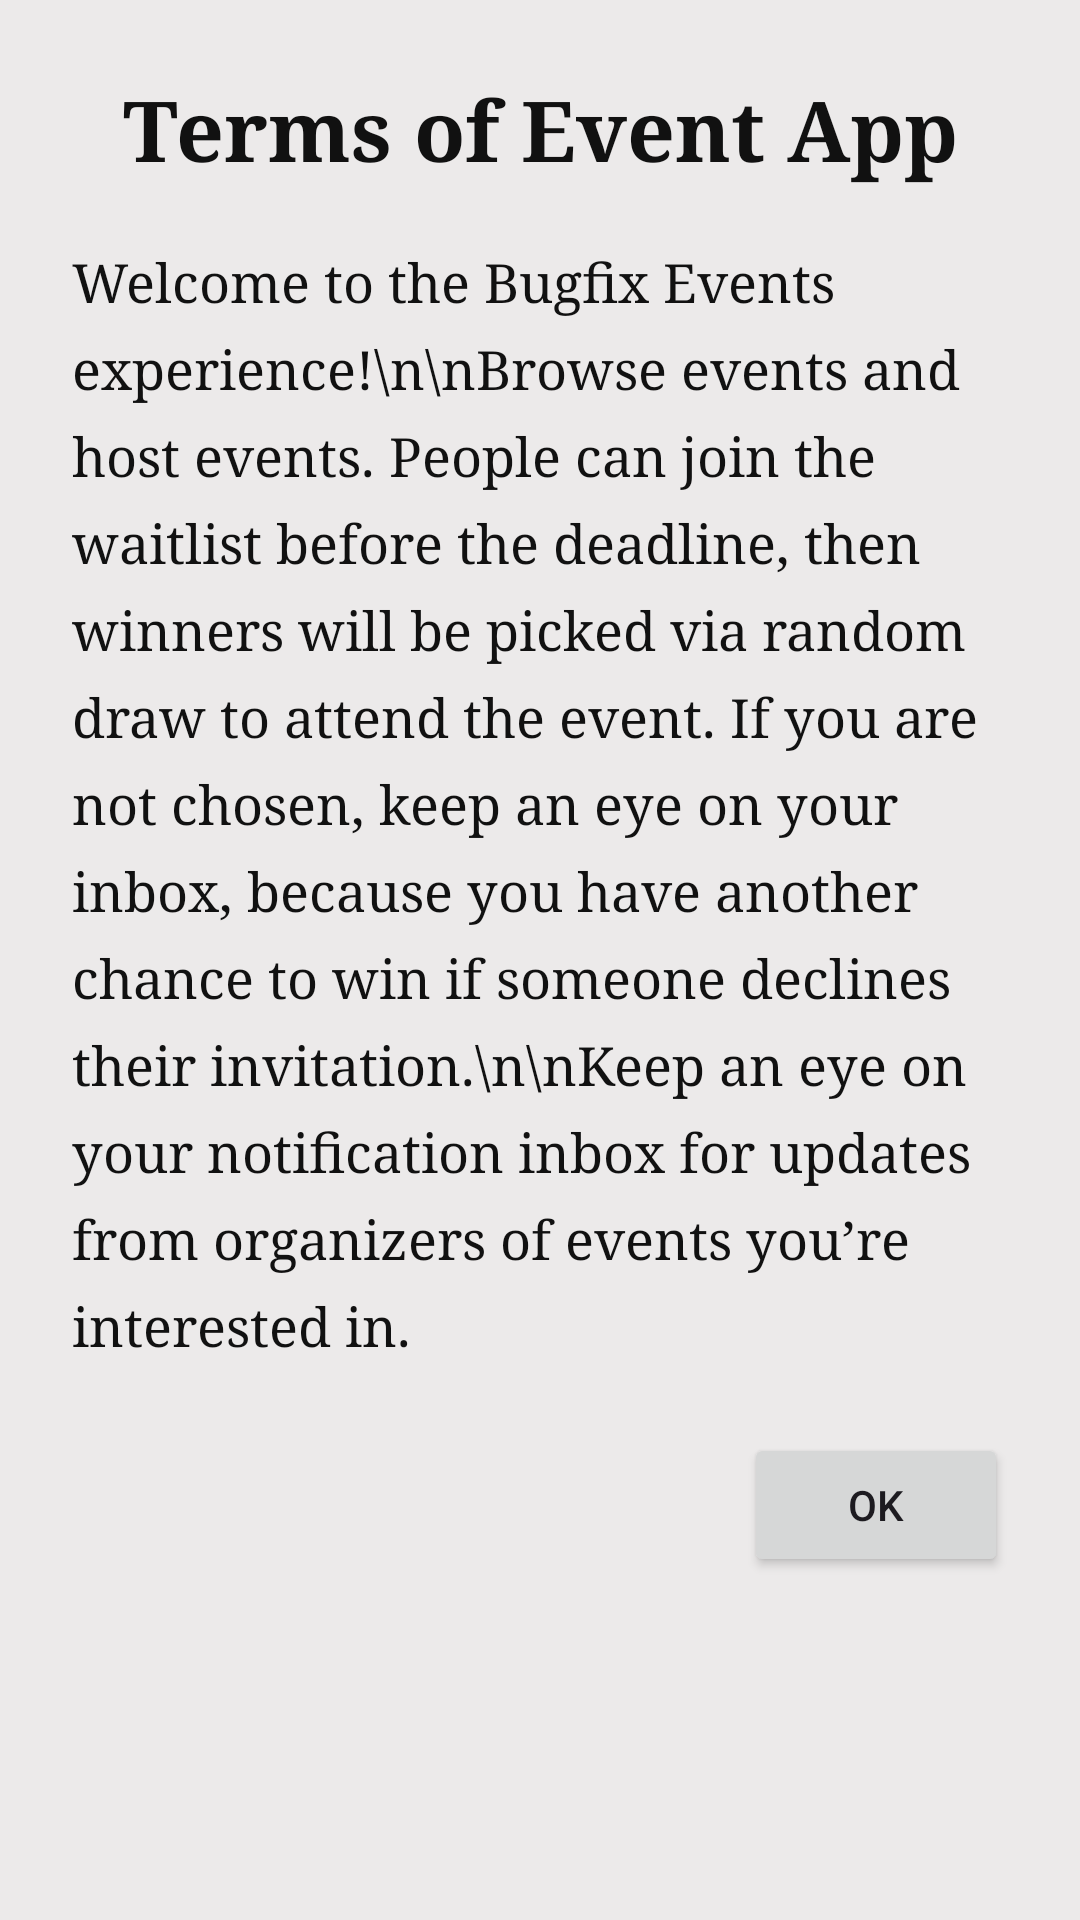

Here is an Android app screen rendered from its layout file. Give the layout XML and the strings, colors and styles it references.
<!-- AndroidManifest.xml: application theme Theme.EventLotterySystem -->
<!-- res/layout/activity_terms.xml -->
<?xml version="1.0" encoding="utf-8"?>
<ScrollView xmlns:android="http://schemas.android.com/apk/res/android"
    android:layout_width="match_parent"
    android:layout_height="match_parent"
    android:background="#ECEAEA"
    android:fillViewport="true">

    <LinearLayout
        android:layout_width="match_parent"
        android:layout_height="wrap_content"
        android:orientation="vertical"
        android:padding="24dp">

        <TextView
            android:id="@+id/termsTitle"
            android:layout_width="match_parent"
            android:layout_height="wrap_content"
            android:layout_marginBottom="20dp"
            android:fontFamily="serif"
            android:gravity="center"
            android:text="Terms of Event App"
            android:textColor="#111111"
            android:textSize="28sp"
            android:textStyle="bold" />

        <TextView
            android:id="@+id/termsContent"
            android:layout_width="match_parent"
            android:layout_height="wrap_content"
            android:layout_marginBottom="24dp"
            android:fontFamily="serif"
            android:lineSpacingExtra="8dp"
            android:text="Welcome to the Bugfix Events experience!\n\nBrowse events and host events. People can join the waitlist before the deadline, then winners will be picked via random draw to attend the event. If you are not chosen, keep an eye on your inbox, because you have another chance to win if someone declines their invitation.\n\nKeep an eye on your notification inbox for updates from organizers of events you’re interested in."
            android:textColor="#111111"
            android:textSize="18sp" />

        <Button
            android:id="@+id/okButton"
            android:layout_width="wrap_content"
            android:layout_height="wrap_content"
            android:layout_gravity="end"
            android:text="OK" />
    </LinearLayout>

</ScrollView>
<!-- resources referenced by this layout -->
<resources>
  <style name="Theme.EventLotterySystem" parent="Base.Theme.EventLotterySystem" />
  <style name="Base.Theme.EventLotterySystem" parent="Theme.Material3.DayNight.NoActionBar">
          
          
      </style>
</resources>
